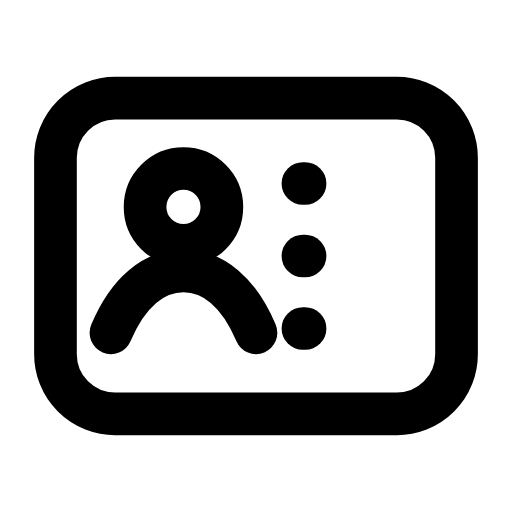
t = 0.00 s
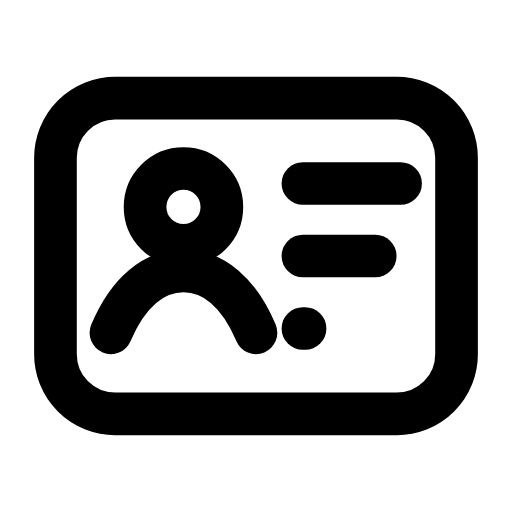
t = 0.30 s
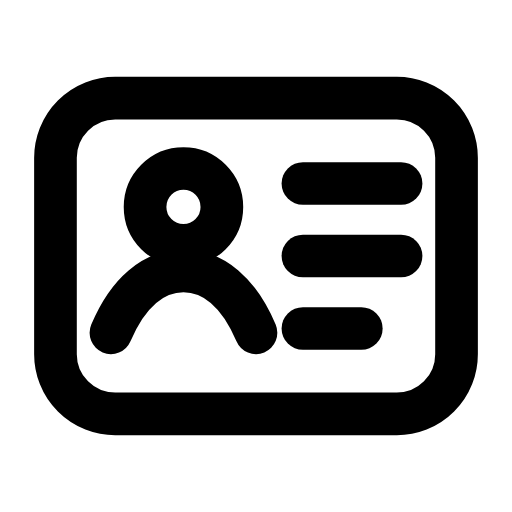
t = 0.57 s
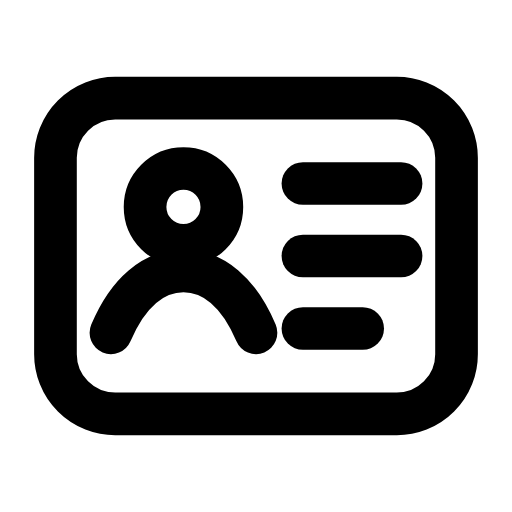
t = 0.91 s
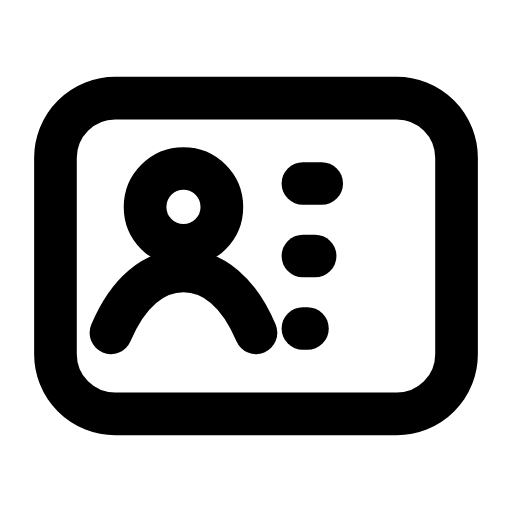
t = 1.20 s
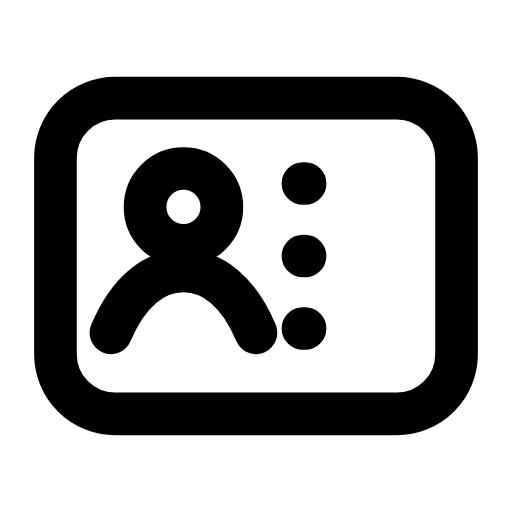
t = 1.50 s

The animated SVG that drew these frames (rendered in a browser with its animation timeline set to each time). Animation: 3 SMIL elements (animate=3); one cycle of 1.80 s, repeats indefinitely.

<svg xmlns="http://www.w3.org/2000/svg" width="24" height="24" viewBox="0 0 24 24" fill="none"><rect stroke="currentColor" stroke-width="2" stroke-linecap="round" stroke-linejoin="round" fill="none" x="2.6" y="4.6" width="18.8" height="14.8" rx="2.8"></rect><circle stroke="currentColor" stroke-width="2" stroke-linecap="round" stroke-linejoin="round" fill="none" cx="8.6" cy="9.7" r="1.8"></circle><path stroke="currentColor" stroke-width="2" stroke-linecap="round" stroke-linejoin="round" fill="none" d="M5.2 15.6C6 13.7 7.2 12.7 8.6 12.7S11.2 13.7 12 15.6"></path><path stroke="currentColor" stroke-width="2" stroke-linecap="round" stroke-linejoin="round" fill="none" d="M14.2 8.6L18.8 8.6"><animate attributeName="d" values="M14.2 8.6h0.1;M14.2 8.6h0.1;M14.2 8.6h4.6;M14.2 8.6h4.6;M14.2 8.6h0.1;M14.2 8.6h0.1;M14.2 8.6h0.1" keyTimes="0;0.045;0.225;0.6;0.87;0.9;1" dur="1.8s" repeatCount="indefinite" calcMode="spline" keySplines="0.16 1 0.3 1;0.16 1 0.3 1;0.16 1 0.3 1;0.16 1 0.3 1;0.16 1 0.3 1;0.16 1 0.3 1"/></path><path stroke="currentColor" stroke-width="2" stroke-linecap="round" stroke-linejoin="round" fill="none" d="M14.2 12L18.8 12"><animate attributeName="d" values="M14.2 12h0.1;M14.2 12h0.1;M14.2 12h4.6;M14.2 12h4.6;M14.2 12h0.1;M14.2 12h0.1;M14.2 12h0.1" keyTimes="0;0.135;0.315;0.6;0.81;0.9;1" dur="1.8s" repeatCount="indefinite" calcMode="spline" keySplines="0.16 1 0.3 1;0.16 1 0.3 1;0.16 1 0.3 1;0.16 1 0.3 1;0.16 1 0.3 1;0.16 1 0.3 1"/></path><path stroke="currentColor" stroke-width="2" stroke-linecap="round" stroke-linejoin="round" fill="none" d="M14.2 15.4L17 15.4"><animate attributeName="d" values="M14.2 15.4h0.1;M14.2 15.4h0.1;M14.2 15.4h2.8;M14.2 15.4h2.8;M14.2 15.4h0.1;M14.2 15.4h0.1;M14.2 15.4h0.1" keyTimes="0;0.225;0.405;0.6;0.75;0.9;1" dur="1.8s" repeatCount="indefinite" calcMode="spline" keySplines="0.16 1 0.3 1;0.16 1 0.3 1;0.16 1 0.3 1;0.16 1 0.3 1;0.16 1 0.3 1;0.16 1 0.3 1"/></path></svg>
